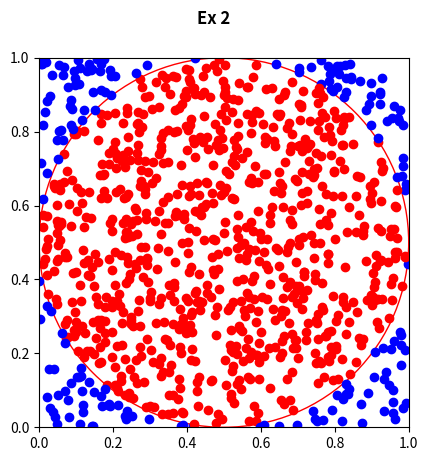

Write the Python code that produced this figure.
from math import dist
from numpy import random, unique, square, power
from matplotlib.pyplot import axis, plot, figure, show, legend
from matplotlib.patches import Circle


def same_birthday():
    # two people in a group of 23 people have the same birthday
    array = random.randint(1, 366, 23)
    return len(array) != len(unique(array))


def ex1():
    positive_outcome = 0
    tries = 10000
    for i in range(tries):
        if same_birthday():
            positive_outcome += 1
    return positive_outcome / tries


def ex1_theoretic():
    p = 1
    for i in range(343, 366):
        p *= i / 365
    return 1 - p


def example():
    fig = figure()
    axis("square")
    axis((0, 1, 0, 1))
    x = random.random(25)
    y = random.random(25)
    plot(x, y, "bo")
    fig.suptitle("Beispiel 1 ", fontweight="bold")
    show()
    fig = figure()
    axis("square")
    axis((0, 1, 0, 1))
    plot(x, square(x), "g*")  # zufallige Punkte auf dem Bild der Funktion F(x)=xˆ2
    plot(x, power(x, 4), "mo")  # zufallige Punkte auf dem Bild der Funktion F(x)=xˆ4
    plot(x[-1], square(x[-1]), "g*", label="xˆ2")
    plot(x[-1], power(x[-1], 4), "mo", label="xˆ4")
    legend(loc='upper left')
    fig.suptitle("Beispiel 2 ", fontweight="bold")
    show()


def ex2(n):
    # create table
    fig = figure()
    axis("square")
    axis((0, 1, 0, 1))

    # generate the coordinates for n points
    x = random.random(n)
    y = random.random(n)

    # draw the circle with the center at 0.5, 0.5 and radius of 0.5
    circle = Circle((0.5, 0.5), 0.5, fill=False, color='r')
    ax = fig.gca()
    ax.add_patch(circle)

    # draw them based on their position relative to the circle
    # count in k how many are inside the circle
    k = 0
    for i in range(len(x)):
        if dist([0.5, 0.5], [x[i], y[i]]) > 0.5:
            plot(x[i], y[i], "bo")
        else:
            plot(x[i], y[i], "ro")
            k += 1

    # show the table
    fig.suptitle("Ex 2 ", fontweight="bold")
    show()

    # calculate the probability of the points to be inside the circle
    probability = k / n
    print(f"The probability of a point to bi inside the circle : {probability}")

    # approx pi
    print(f"pi is approx : {4 * probability}")


def main():
    print(f"ex1 : {ex1()}")
    print(f"ex1_theoretic : {ex1_theoretic():.6f}")
    # example()
    ex2(1000)


main()
